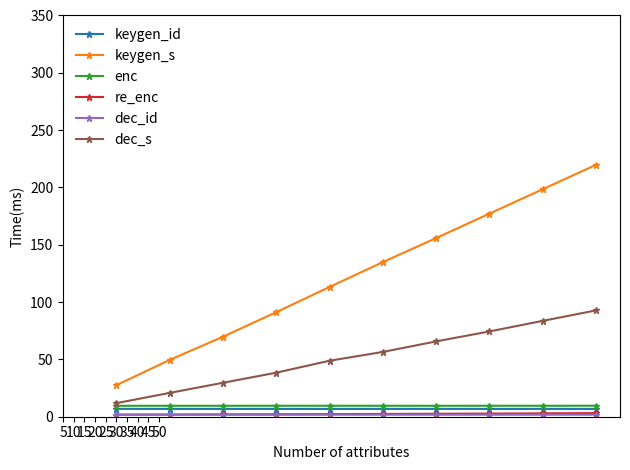

The script that saved this image:
# import numpy as np
# import matplotlib.pyplot as plt
#
# x = [5, 10, 15, 20, 25, 30, 35, 40, 45, 50]
# y = [27.50, 49.55, 69.78, 91.22, 113.21, 134.88, 155.85, 177.16, 198.46, 219.72]
# # y1, y2 = np.sin(x), np.cos(x)
#
# ax = plt.subplots()
# # plt.plot(x, y, marker='.', mec='r', mfc='w')
# # plt.plot(x, y, marker='.', ms=10)
# rect1 = ax.bar(range(len(y)), y, tick_label=x, label='KeyGen_S', color='springgreen')
#
# plt.show()

import matplotlib.pyplot as plt
import numpy as np


def auto_label(rects):
  for rect in rects:
    height = rect.get_height()
    ax.annotate('{}'.format(height),  # put the detail data
                xy=(rect.get_x() + rect.get_width() / 2, height),  # get the center location.
                xytext=(0, 3),  # 3 points vertical offset
                textcoords="offset points",
                ha='center', va='bottom')


def auto_text(rects):
  for rect in rects:
    ax.text(rect.get_x(), rect.get_height(), rect.get_height(), ha='left', va='bottom')


# x = [5, 10, 15, 20, 25, 30, 35, 40, 45, 50]
# y = [27.50, 49.55, 69.78, 91.22, 113.21, 134.88, 155.85, 177.16, 198.46, 219.72]

labels = [5, 10, 15, 20, 25, 30, 35, 40, 45, 50]
keygen_s = [27.50, 49.55, 69.78, 91.22, 113.21, 134.88, 155.85, 177.16, 198.46, 219.72]
keygen_id = [6.86, 6.81, 6.81, 6.81, 6.79, 6.81, 6.84, 6.79, 6.81, 6.81]
enc = [9.54, 9.54, 9.54, 9.57, 9.58, 9.56, 9.54, 9.57, 9.56, 9.60]
rk_gen = [39.23, 68.18, 100.54, 128.08, 158.70, 189.06, 220.11, 248.62, 279.35, 310.88]
re_enc = [1.83, 1.91, 2.03, 2.14, 2.28, 2.42, 2.58, 2.74, 2.95, 3.14]
trapdoor_id = [6.03, 5.95, 5.93, 5.92, 5.94, 5.99, 5.96, 5.95, 5.96, 5.98]
test_id = [3.49, 3.47, 3.48, 3.50, 3.48, 3.50, 3.48, 3.49, 3.50, 3.51]
trapdoor_s = [9.30, 13.43, 17.75, 21.79, 26.24, 30.43, 34.60, 38.88, 42.80, 47.41]
test_s = [8.17, 14.23, 20.14, 25.96, 32.08, 38.24, 44.43, 50.26, 56.52, 63.23]
dec_id = [1.74, 1.75, 1.75, 1.74, 1.76, 1.76, 1.74, 1.74, 1.74, 1.75]
dec_s = [11.83, 20.79, 29.61, 38.42, 48.84, 56.51, 65.71, 74.40, 83.63, 92.75]
# women_means = [25, 32, 34, 20, 25]

index = np.arange(len(labels))
width = 0.3

fig, ax = plt.subplots()
# rect1 = ax.bar(index - width / 2, men_means, color ='springgreen', width=width, label ='Men')
# rect1 = ax.bar(index - width / 1.3, keygen_id, color ='springgreen', width=width, label ='KeyGen(ID)')
# rect2 = ax.bar(index + width / 1.3, keygen_s, color='coral', width=width, label="KeyGen(S)")

# enc
# rect1 = plt.plot(labels, enc, label="Encrypt", marker='o')
# rect2 = plt.plot(labels, re_enc, label="ReEnc", marker='o')
# rect3 = plt.plot(labels, rk_gen, label='RKGen', marker='o')

# keygen
# rect1 = plt.plot(labels, keygen_id, label="KeyGen(ID)", marker='o')
# rect2 = plt.plot(labels, keygen_s, label="KeyGen(S)", marker='o')

# keyword search
# rect1 = plt.plot(labels, trapdoor_id, label="Trapdoor(ID)", marker='o')
# rect2 = plt.plot(labels, trapdoor_s, label="Trapdoor(S)", marker='o')
# rect3 = plt.plot(labels, test_id, label="Test(ID)", marker='o')
# rect4 = plt.plot(labels, test_s, label="Test(S)", marker='o')
#
# plt.xlabel('Number of attributes')
# plt.ylabel('Time(ms)')
# plt.legend()

# trapdoor
# rect1 = ax.bar(index - width / 2, trapdoor_id, color ='springgreen', width=width, label ='Trapdoor(Or)')
# rect2 = ax.bar(index + width / 2, trapdoor_s, color='coral', width=width, label="Trapdoor(Re)")

# decrypt
# rect1 = ax.bar(index - width / 2, dec_id, color ='springgreen', width=width, label ='Decrypt(Or)')
# rect2 = ax.bar(index + width / 2, dec_s, color='coral', width=width, label="Decrypt(Re)")

# keygen
# rect1 = ax.bar(index - width / 2, keygen_id, color ='springgreen', width=width, label ='KeyGen(ID)')
# rect2 = ax.bar(index + width / 2, keygen_s, color='coral', width=width, label="KeyGen(S)")

# test
# rect1 = ax.bar(index - width / 2, test_id, color ='springgreen', width=width, label ='Test(Or)')
# rect2 = ax.bar(index + width / 2, test_s, color='coral', width=width, label="Test(Re)")

# rect1 = ax.bar(index - width, enc, color='coral', width=width, label="Encrypt")
# rect2 = ax.bar(index, re_enc, color='springgreen', width=width, label='ReEnc')
# rect3 = ax.bar(index + width, rk_gen, color='cyan', width=width, label='RKGen')

# enc
# rect1 = ax.bar(range(len(enc)), enc, color='coral', width=width, label="Encrypt")
# rect1 = ax.bar(index - width / 2, re_enc, color='springgreen', width=width, label='ReEnc')
# rect2 = ax.bar(index + width / 2, rk_gen, color='coral', width=width, label='RKGen')
plt.plot(labels, keygen_id, marker='*', ms=5, label="keygen_id")
plt.plot(labels, keygen_s, marker='*', ms=5, label="keygen_s")
plt.plot(labels, enc, marker='*', ms=5, label="enc")
plt.plot(labels, re_enc, marker='*', ms=5, label="re_enc")
plt.plot(labels, dec_id, marker='*', ms=5, label="dec_id")
plt.plot(labels, dec_s, marker='*', ms=5, label="dec_s")
# ax.set_title('Time cost of the key generation algorithms')
ax.set_xticks(ticks=index)
ax.set_xticklabels(labels)
ax.set_xlabel("Number of attributes")
ax.set_ylabel('Time(ms)')

ax.set_ylim(0, 350)
# auto_label(rect1)
# auto_label(rect2)
# auto_label(rect3)
# auto_text(rect1)
# auto_text(rect2)

ax.legend(loc='upper left', frameon=False)
fig.tight_layout()
plt.savefig('re_enc_bar.png', dpi=300)
plt.show()
